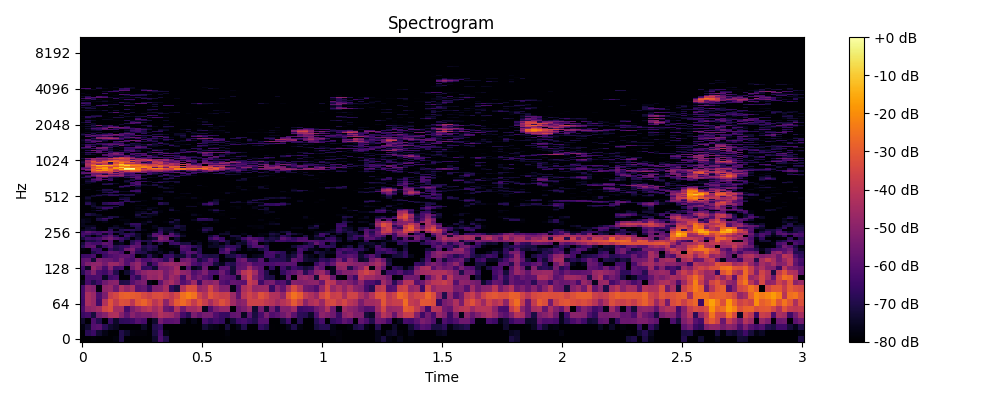

The file beside this chart, header and first rows:
0, 1, 2, 3, 4, 5, 6, 7, 8, 9, 10, 11, 12, 13, 14, 15, 16, 17, 18, 19, 20, 21, 22, 23
-80.0, -80.0, -79, -80.0, -80.0, -80.0, -78.27, -69.79, -80.0, -79.91, -80.0, -80.0, -80.0, -73.88, -61.58, -69.74, -80.0, -80.0, -80.0, -80.0, -80.0, -80.0, -80.0, -80.0
-80.0, -68.47, -65.48, -73.35, -76.94, -80.0, -80.0, -69.85, -73.78, -78.29, -78.67, -78.56, -80.0, -70.97, -63.37, -77.32, -80.0, -80.0, -80.0, -80.0, -80.0, -80.0, -80.0, -80.0
-77.56, -73.37, -60.83, -59.63, -68.16, -73.61, -75.39, -80.0, -80.0, -80.0, -80.0, -74.59, -80.0, -69.44, -66.86, -80.0, -80.0, -80.0, -80.0, -80.0, -80.0, -80.0, -72.27, -76.24
-73.62, -80.0, -62.02, -69.24, -80.0, -65.72, -74.14, -67.79, -66.88, -65.25, -60.17, -62.99, -80.0, -73.52, -54.29, -59.59, -59.33, -58.12, -75.74, -80.0, -76.76, -80.0, -62.98, -67.5
-65.65, -63.31, -71.82, -54.61, -50.93, -43.29, -42.54, -51.23, -58.69, -50.35, -54.93, -53.09, -53.21, -49.27, -42.48, -45.31, -46.26, -52.01, -63.36, -68.39, -53.11, -58, -53.81, -53.83
-62.62, -49.41, -47.56, -45.01, -35.75, -32.77, -45.05, -44.79, -63.26, -53.03, -47.76, -43.06, -39.78, -45.81, -40.75, -56.03, -58.68, -42.42, -54.71, -45.5, -45.88, -41.84, -75.86, -61.54
-64.72, -43.81, -47.13, -64.23, -42.36, -31.68, -38.51, -32.42, -33.41, -40.59, -30.79, -27.94, -32.99, -40.45, -35.93, -49.97, -38.8, -29.7, -26.33, -30.94, -38.34, -31.63, -37.6, -44.43
-63.88, -44.01, -46.97, -62.25, -52.82, -37.85, -34.93, -29.13, -28.17, -29.64, -30.62, -34.27, -37.13, -33.47, -32.98, -35.88, -39.54, -34.4, -25.65, -22.27, -25.23, -35.85, -41.37, -31.65
-63.93, -49.89, -51.6, -78.01, -49.28, -47.21, -55.73, -42.89, -47.83, -43.44, -59.35, -57.2, -65.8, -52.5, -51.53, -44.58, -67.45, -71.59, -42.06, -32.98, -33.45, -48.29, -45.88, -35.2
-76.15, -63.24, -69.99, -64.19, -55.46, -50.89, -49.78, -70.48, -69.78, -60.03, -55.22, -52.87, -76.72, -80.0, -58.7, -48.09, -43.86, -50.9, -60.87, -56.03, -46.03, -65.42, -49.57, -51.24
-79.97, -62.85, -63.12, -61.99, -74.83, -64.19, -62.31, -80.0, -80.0, -61.59, -67.78, -54.23, -47.21, -48.6, -44.91, -54.86, -46.19, -49.21, -63.54, -47.97, -59.25, -54.13, -59.42, -63.21
-68.35, -59.19, -51.5, -62.19, -64.44, -58.08, -69.38, -80.0, -73.15, -66.23, -54.81, -49.55, -46.65, -47.1, -45.39, -54.02, -48.29, -43.26, -48.88, -50.89, -61.47, -57.98, -52.49, -62.14
-64.57, -75.29, -47.42, -52.84, -62.99, -50.4, -64.21, -62.39, -80.0, -55.59, -47.57, -66.8, -65.47, -72.89, -54.19, -54.09, -51.27, -45.21, -78.58, -59.8, -76.77, -73.11, -56.52, -80.0
-59.64, -52.44, -49.22, -49.04, -54.24, -46.57, -46.88, -52, -60.57, -52.29, -48.09, -58.42, -72.85, -62.52, -51.06, -48.26, -46.39, -48.62, -49.11, -52.14, -62.07, -64.8, -58.71, -60.19
-59.19, -58.01, -72.72, -52.73, -55.84, -56.3, -59.79, -52.19, -60.38, -62.89, -54.08, -62.51, -61.89, -57.75, -61.18, -67.65, -55.81, -80.0, -56.48, -53.91, -59.42, -71.75, -66.81, -57.91
-65.6, -64.84, -62.37, -78.55, -65.66, -61.96, -59.75, -57.57, -57.87, -61.61, -80.0, -76.12, -67.32, -75.48, -80.0, -66.8, -65.39, -72.13, -73.04, -62.75, -73.21, -64.4, -69.75, -71.08
-80.0, -80.0, -70.4, -65.4, -64.2, -57.22, -58.54, -62.27, -80.0, -57.43, -68.49, -69.73, -75.97, -78.15, -74.61, -78.82, -72.11, -80.0, -66.69, -59.5, -61.21, -68.42, -80.0, -80.0
-77.96, -80.0, -64.88, -66.18, -80.0, -65.58, -70.76, -67.22, -55.55, -52.57, -65.05, -72.75, -68.75, -71.91, -77.97, -80.0, -80.0, -80.0, -62, -63, -77.07, -68.74, -80.0, -80.0
-68.5, -59.39, -57.84, -74.74, -64.38, -59.88, -69.42, -66.64, -64.69, -56.78, -58.5, -70.32, -67.72, -69.76, -80.0, -80.0, -78.07, -76.81, -59.51, -62.07, -67.57, -70.85, -80.0, -74.79
-72.1, -60.89, -63.46, -63.74, -58.27, -60.01, -76.71, -75.08, -80.0, -68.03, -60.53, -80.0, -71.52, -79.41, -71.43, -80.0, -66.32, -64.98, -71.54, -71.05, -80.0, -74.91, -80.0, -77.06
-80.0, -70.71, -71.56, -67.73, -80.0, -60.33, -80.0, -67.97, -80.0, -69.83, -64.56, -69.94, -70.03, -61.55, -56, -59.27, -63.49, -74.72, -80.0, -79.22, -77.43, -78.99, -80.0, -72.68
-71.8, -64.6, -65.96, -63.69, -58.09, -54.98, -60.54, -64.82, -70.11, -80.0, -72.78, -80.0, -75.88, -73.12, -50.32, -54.67, -80.0, -72.9, -80.0, -80.0, -80.0, -80.0, -80.0, -66.15
-65.3, -72.69, -80.0, -72.51, -63.4, -58.25, -68.46, -79.41, -64.86, -70.03, -73.99, -80.0, -71.81, -58.75, -53.22, -56.96, -59.73, -63.41, -73.79, -80.0, -80.0, -80.0, -80.0, -72.58
-63.48, -63.38, -68.4, -63.85, -74.65, -65.49, -80.0, -70.72, -67.85, -66.61, -73.74, -78.65, -75.67, -59.89, -63.02, -78.27, -59.95, -70.68, -77.54, -80.0, -80.0, -80.0, -80.0, -80.0
-66.01, -58.93, -62.31, -64.86, -60.85, -63.86, -69.85, -71.49, -80.0, -73.84, -80.0, -80.0, -80.0, -75.73, -65.2, -75.15, -71.83, -76.47, -80.0, -80.0, -80.0, -80.0, -73.44, -78.48
-75.98, -73.37, -74.26, -78.57, -80.0, -67.73, -80.0, -70.14, -67.67, -68.35, -70.54, -77.05, -80.0, -80.0, -69.12, -73.92, -74.42, -80.0, -74.25, -80.0, -80.0, -78.67, -67.7, -71.2
-80.0, -74.37, -70.43, -78.88, -80.0, -73.06, -72.93, -75.71, -78.46, -80.0, -70.04, -80.0, -80.0, -76.8, -71.51, -74, -73.66, -70.98, -74.63, -80.0, -80.0, -80.0, -72.34, -71.4
-75.88, -75.72, -75.9, -80.0, -79.68, -80.0, -75.51, -79.3, -79.8, -70.88, -68.53, -80.0, -80.0, -75.79, -80.0, -80.0, -80.0, -70.57, -73.12, -80.0, -80.0, -80.0, -80.0, -79.55
-76.39, -80.0, -80.0, -79.42, -80.0, -80.0, -80.0, -80.0, -74.49, -66.38, -66.75, -76.07, -80.0, -80.0, -80.0, -80.0, -76.38, -75.94, -80.0, -80.0, -80.0, -80.0, -77.78, -80.0
-75.41, -76.54, -80.0, -80.0, -77.28, -80.0, -80.0, -80.0, -77.94, -80.0, -79.25, -77.43, -72.69, -80.0, -80.0, -78.3, -70.82, -76.28, -80.0, -80.0, -80.0, -78.36, -80.0, -80.0
-75.4, -76.98, -80.0, -71.72, -69.29, -80.0, -80.0, -78.08, -77.82, -80.0, -80.0, -80.0, -77.77, -79.23, -80.0, -80.0, -79.4, -71.49, -80.0, -80.0, -75.63, -68.16, -68.55, -69.68
-77.71, -77.24, -80.0, -71.21, -63.93, -67.91, -80.0, -80.0, -80.0, -80.0, -80.0, -80.0, -80.0, -80.0, -80.0, -80.0, -75.97, -80.0, -80.0, -80.0, -80.0, -67.18, -65.12, -70.93
-79.19, -80.0, -80.0, -76.44, -76.36, -70.24, -71.66, -78.17, -80.0, -80.0, -75.43, -73.22, -75.7, -80.0, -80.0, -80.0, -80.0, -80.0, -80.0, -80.0, -80.0, -80.0, -80.0, -80.0
-79.62, -70.39, -73.04, -74.96, -80.0, -80.0, -80.0, -80.0, -80.0, -80.0, -70.94, -80.0, -75.95, -75.73, -80.0, -80.0, -80.0, -80.0, -80.0, -80.0, -75.34, -78.26, -80.0, -80.0
-80.0, -70.58, -73.18, -80.0, -80.0, -80.0, -80.0, -80.0, -80.0, -80.0, -75.16, -70.47, -69.98, -71.92, -80.0, -80.0, -80.0, -80.0, -80.0, -80.0, -78.2, -80.0, -80.0, -80.0
-80.0, -80.0, -79.45, -80.0, -80.0, -80.0, -80.0, -80.0, -80.0, -80.0, -76.47, -74.49, -80.0, -70.09, -77.77, -80.0, -80.0, -79.18, -79.4, -80.0, -80.0, -80.0, -80.0, -80.0
-80.0, -80.0, -76.45, -70.84, -77.49, -80.0, -80.0, -80.0, -80.0, -80.0, -80.0, -80.0, -77.3, -78, -77.94, -80.0, -71.53, -76.62, -80.0, -79.23, -80.0, -80.0, -80.0, -76.22
-80.0, -80.0, -80.0, -79.64, -71.99, -80.0, -80.0, -80.0, -80.0, -80.0, -78.44, -77.47, -72.78, -80.0, -80.0, -80.0, -72.33, -80.0, -80.0, -80.0, -80.0, -79.84, -80.0, -76
-80.0, -80.0, -77.09, -71.77, -64.69, -66.11, -77.68, -80.0, -80.0, -80.0, -77.69, -80.0, -76.86, -76.36, -80.0, -80.0, -77.16, -80.0, -80.0, -80.0, -80.0, -80.0, -80.0, -80.0
-80.0, -80.0, -72.94, -73.51, -72.9, -71.99, -70.03, -80.0, -80.0, -80.0, -80.0, -80.0, -80.0, -80.0, -80.0, -80.0, -80.0, -80.0, -80.0, -74.72, -74.31, -80.0, -80.0, -80.0
-80.0, -78.01, -74.01, -80.0, -80.0, -80.0, -80.0, -70.09, -80.0, -80.0, -77.6, -76.97, -80.0, -80.0, -78.45, -80.0, -80.0, -80.0, -80.0, -79.02, -79.63, -80.0, -73.37, -70.18
-80.0, -68.49, -75.26, -80.0, -68.97, -66.85, -65.8, -67.97, -80.0, -80.0, -79.65, -80.0, -80.0, -79.97, -68.49, -71.77, -80.0, -80.0, -80.0, -80.0, -80.0, -78.48, -66.37, -61.73
-80.0, -70.24, -76.41, -80.0, -68.36, -65.22, -62.67, -65.49, -80.0, -74.37, -80.0, -80.0, -80.0, -80.0, -68.34, -71.91, -80.0, -80.0, -80.0, -80.0, -80.0, -78.57, -77.17, -65.19
-80.0, -75.39, -80.0, -80.0, -79.1, -80.0, -79.47, -71.97, -66.27, -69.63, -72.64, -79.06, -80.0, -80.0, -80.0, -80.0, -80.0, -80.0, -80.0, -80.0, -80.0, -80.0, -80.0, -74.57
-80.0, -77.36, -80.0, -80.0, -80.0, -80.0, -80.0, -80.0, -69.48, -80.0, -78.29, -77.62, -80.0, -80.0, -80.0, -80.0, -80.0, -80.0, -80.0, -80.0, -80.0, -80.0, -80.0, -80.0
-79.69, -75.61, -80.0, -80.0, -80.0, -80.0, -79.78, -68.41, -70.57, -80.0, -80.0, -80.0, -80.0, -76.67, -72.9, -80.0, -80.0, -80.0, -80.0, -80.0, -79.62, -80.0, -80.0, -80.0
-79.27, -72.99, -80.0, -80.0, -80.0, -80.0, -80.0, -74.13, -72.32, -80.0, -80.0, -80.0, -80.0, -75.61, -73.93, -80.0, -80.0, -77.88, -78.86, -79.11, -75.78, -79.32, -80.0, -80.0
-80.0, -75.37, -73.56, -77.23, -80.0, -79.32, -80.0, -80.0, -79.36, -80.0, -80.0, -80.0, -80.0, -80.0, -80.0, -80.0, -80.0, -80.0, -78.37, -80.0, -80.0, -80.0, -80.0, -80.0
-80.0, -80.0, -73.96, -69.25, -74.46, -67.77, -67.58, -75.19, -70.67, -71.87, -80.0, -80.0, -80.0, -80.0, -78.52, -78.91, -80.0, -80.0, -80.0, -80.0, -80.0, -80.0, -80.0, -80.0
-80.0, -80.0, -80.0, -75.48, -70.31, -68.65, -70.41, -69.99, -71.61, -69.4, -79.37, -80.0, -80.0, -80.0, -78.09, -80.0, -80.0, -80.0, -80.0, -80.0, -80.0, -80.0, -80.0, -80.0
-80.0, -80.0, -80.0, -79.19, -80.0, -75.06, -80.0, -80.0, -80.0, -80.0, -76.44, -80.0, -80.0, -80.0, -80.0, -80.0, -80.0, -80.0, -76.92, -76.02, -80.0, -80.0, -80.0, -80.0
-80.0, -80.0, -80.0, -80.0, -70.8, -66.52, -69.06, -80.0, -80.0, -80.0, -73.83, -77.82, -80.0, -80.0, -80.0, -76.66, -74.16, -80.0, -80.0, -79.38, -80.0, -80.0, -80.0, -80.0
-80.0, -80.0, -80.0, -80.0, -73.34, -75.35, -65.51, -74.17, -74.96, -65.43, -64.28, -79.4, -80.0, -80.0, -80.0, -74.72, -73.18, -79.8, -80.0, -80.0, -80.0, -80.0, -80.0, -80.0
-80.0, -79.81, -80.0, -75.03, -70.35, -70.65, -74.13, -80.0, -80.0, -66.45, -64.83, -80.0, -80.0, -80.0, -80.0, -80.0, -80.0, -80.0, -80.0, -80.0, -80.0, -80.0, -80.0, -80.0
-80.0, -77.09, -80.0, -80.0, -70, -69.87, -80.0, -80.0, -80.0, -80.0, -71.92, -80.0, -80.0, -80.0, -80.0, -80.0, -80.0, -80.0, -80.0, -80.0, -80.0, -80.0, -80.0, -80.0
-80.0, -80.0, -80.0, -80.0, -78.57, -80.0, -80.0, -80.0, -80.0, -80.0, -77.36, -80.0, -80.0, -80.0, -80.0, -73.98, -76.75, -80.0, -80.0, -80.0, -80.0, -80.0, -80.0, -80.0
-80.0, -80.0, -80.0, -78.82, -80.0, -80.0, -77.89, -71.7, -77.68, -78.39, -76.19, -80.0, -80.0, -80.0, -73.38, -73.81, -77.37, -80.0, -80.0, -79.47, -80.0, -80.0, -80.0, -80.0
-80.0, -80.0, -80.0, -80.0, -80.0, -80.0, -80.0, -64.75, -67.77, -79.62, -71.55, -80.0, -80.0, -80.0, -73.32, -80.0, -80.0, -79.08, -80.0, -80.0, -80.0, -80.0, -78.78, -80.0
-80.0, -80.0, -80.0, -80.0, -80.0, -80.0, -80.0, -66.86, -63.06, -72.12, -73.12, -80.0, -80.0, -77.67, -77.81, -80.0, -80.0, -74.88, -79.42, -80.0, -80.0, -78.36, -80.0, -80.0
-79.54, -78.8, -80.0, -80.0, -80.0, -80.0, -80.0, -77.19, -68.34, -61.16, -68.16, -75.06, -74.78, -70.9, -76.31, -80.0, -76.26, -80.0, -80.0, -80.0, -80.0, -76.26, -80.0, -80.0
... 965 more rows
